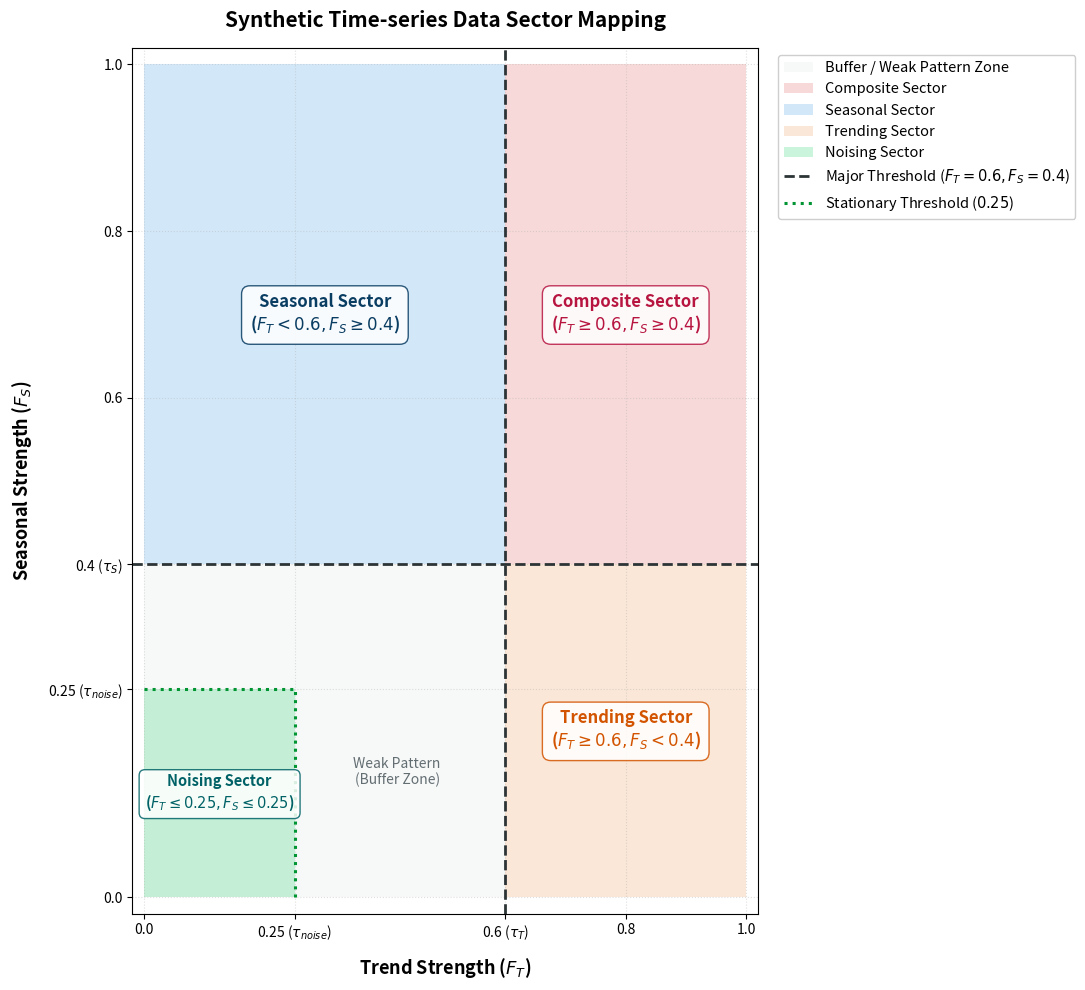

Python code for this plot:
import numpy as np
import pandas as pd
import matplotlib.pyplot as plt
import matplotlib.patches as patches

# 1. 캔버스 및 스타일 설정
plt.figure(figsize=(11, 10))
ax = plt.gca()

# 2. 각 Sector별 배경 색상 영역 (Patches) 설정
# (1) Composite Sector: F_T >= 0.6 and F_S >= 0.4
rect_composite = patches.Rectangle(
    (0.6, 0.4), 0.4, 0.6,
    linewidth=0, facecolor='#d63031', alpha=0.18, label='Composite Sector'
)
# (2) Seasonal Sector: F_T < 0.6 and F_S >= 0.4
rect_seasonal = patches.Rectangle(
    (0.0, 0.4), 0.6, 0.6,
    linewidth=0, facecolor='#0984e3', alpha=0.18, label='Seasonal Sector'
)
# (3) Trending Sector: F_T >= 0.6 and F_S < 0.4
rect_trending = patches.Rectangle(
    (0.6, 0.0), 0.4, 0.4,
    linewidth=0, facecolor='#e67e22', alpha=0.18, label='Trending Sector'
)
# (4) Stationary (Noising) Sector: F_T <= 0.25 and F_S <= 0.25
rect_stationary = patches.Rectangle(
    (0.0, 0.0), 0.25, 0.25,
    linewidth=0, facecolor='#2ed573', alpha=0.25, label='Noising Sector'
)
# (5) Buffer / Transition Zone: 0.25 < F_T < 0.6 or 0.25 < F_S < 0.4
rect_buffer = patches.Rectangle(
    (0.0, 0.0), 0.6, 0.4,
    linewidth=0, facecolor='#b2bec3', alpha=0.10, label='Buffer / Weak Pattern Zone'
)

# 배경 패치 추가
ax.add_patch(rect_buffer)
ax.add_patch(rect_composite)
ax.add_patch(rect_seasonal)
ax.add_patch(rect_trending)
ax.add_patch(rect_stationary)

# 3. 임계치(Threshold) 기준 점선 렌더링
plt.axvline(x=0.6, color='#2d3436', linestyle='--', linewidth=2.0, label=r'Major Threshold ($F_T=0.6, F_S=0.4$)')
plt.axhline(y=0.4, color='#2d3436', linestyle='--', linewidth=2.0)

plt.plot([0.25, 0.25], [0.0, 0.25], color='#009432', linestyle=':', linewidth=2.2, label=r'Stationary Threshold ($0.25$)')
plt.plot([0.0, 0.25], [0.25, 0.25], color='#009432', linestyle=':', linewidth=2.2)

# 4. 각 Sector 영역 텍스트 표기 (\ge -> \geq, \le -> \leq, Raw String 사용)
plt.text(0.80, 0.70, 
         r"""Composite Sector
($F_T \geq 0.6, F_S \geq 0.4$)""", 
         fontsize=12, fontweight='bold', ha='center', va='center', color='#b71540',
         bbox=dict(boxstyle='round,pad=0.5', facecolor='white', edgecolor='#b71540', alpha=0.85))

plt.text(0.30, 0.70, 
         r"""Seasonal Sector
($F_T < 0.6, F_S \geq 0.4$)""", 
         fontsize=12, fontweight='bold', ha='center', va='center', color='#0a3d62',
         bbox=dict(boxstyle='round,pad=0.5', facecolor='white', edgecolor='#0a3d62', alpha=0.85))

plt.text(0.80, 0.20, 
         r"""Trending Sector
($F_T \geq 0.6, F_S < 0.4$)""", 
         fontsize=12, fontweight='bold', ha='center', va='center', color='#d35400',
         bbox=dict(boxstyle='round,pad=0.5', facecolor='white', edgecolor='#d35400', alpha=0.85))

plt.text(0.125, 0.125, 
         r"""Noising Sector
($F_T \leq 0.25, F_S \leq 0.25$)""", 
         fontsize=10.5, fontweight='bold', ha='center', va='center', color='#006266',
         bbox=dict(boxstyle='round,pad=0.4', facecolor='white', edgecolor='#006266', alpha=0.85))

plt.text(0.42, 0.15, 'Weak Pattern\n(Buffer Zone)', 
         fontsize=10, fontstyle='italic', ha='center', va='center', color='#636e72')

# 5. 축 서식 및 레이아웃 설정
plt.xlim(-0.02, 1.02)
plt.ylim(-0.02, 1.02)
plt.xlabel(r'Trend Strength ($F_T$)', fontsize=13, fontweight='bold', labelpad=10)
plt.ylabel(r'Seasonal Strength ($F_S$)', fontsize=13, fontweight='bold', labelpad=10)
plt.title('Synthetic Time-series Data Sector Mapping', fontsize=15, fontweight='bold', pad=15)

# 눈금에 임계치 위치 명시 (r'...' 적용으로 \tau의 \t 탭 변환 방지)
plt.xticks([0.0, 0.25, 0.6, 0.8, 1.0], ['0.0', r'0.25 ($\tau_{noise}$)', r'0.6 ($\tau_T$)', '0.8', '1.0'], fontsize=10)
plt.yticks([0.0, 0.25, 0.4, 0.6, 0.8, 1.0], ['0.0', r'0.25 ($\tau_{noise}$)', r'0.4 ($\tau_S$)', '0.6', '0.8', '1.0'], fontsize=10)

plt.grid(True, linestyle=':', alpha=0.4)
plt.legend(loc='upper left', bbox_to_anchor=(1.02, 1), fontsize=10.5, framealpha=0.95)
plt.tight_layout()
plt.savefig("2D_Sector_Decision_Map.png", dpi=300, bbox_inches='tight')
plt.show()
